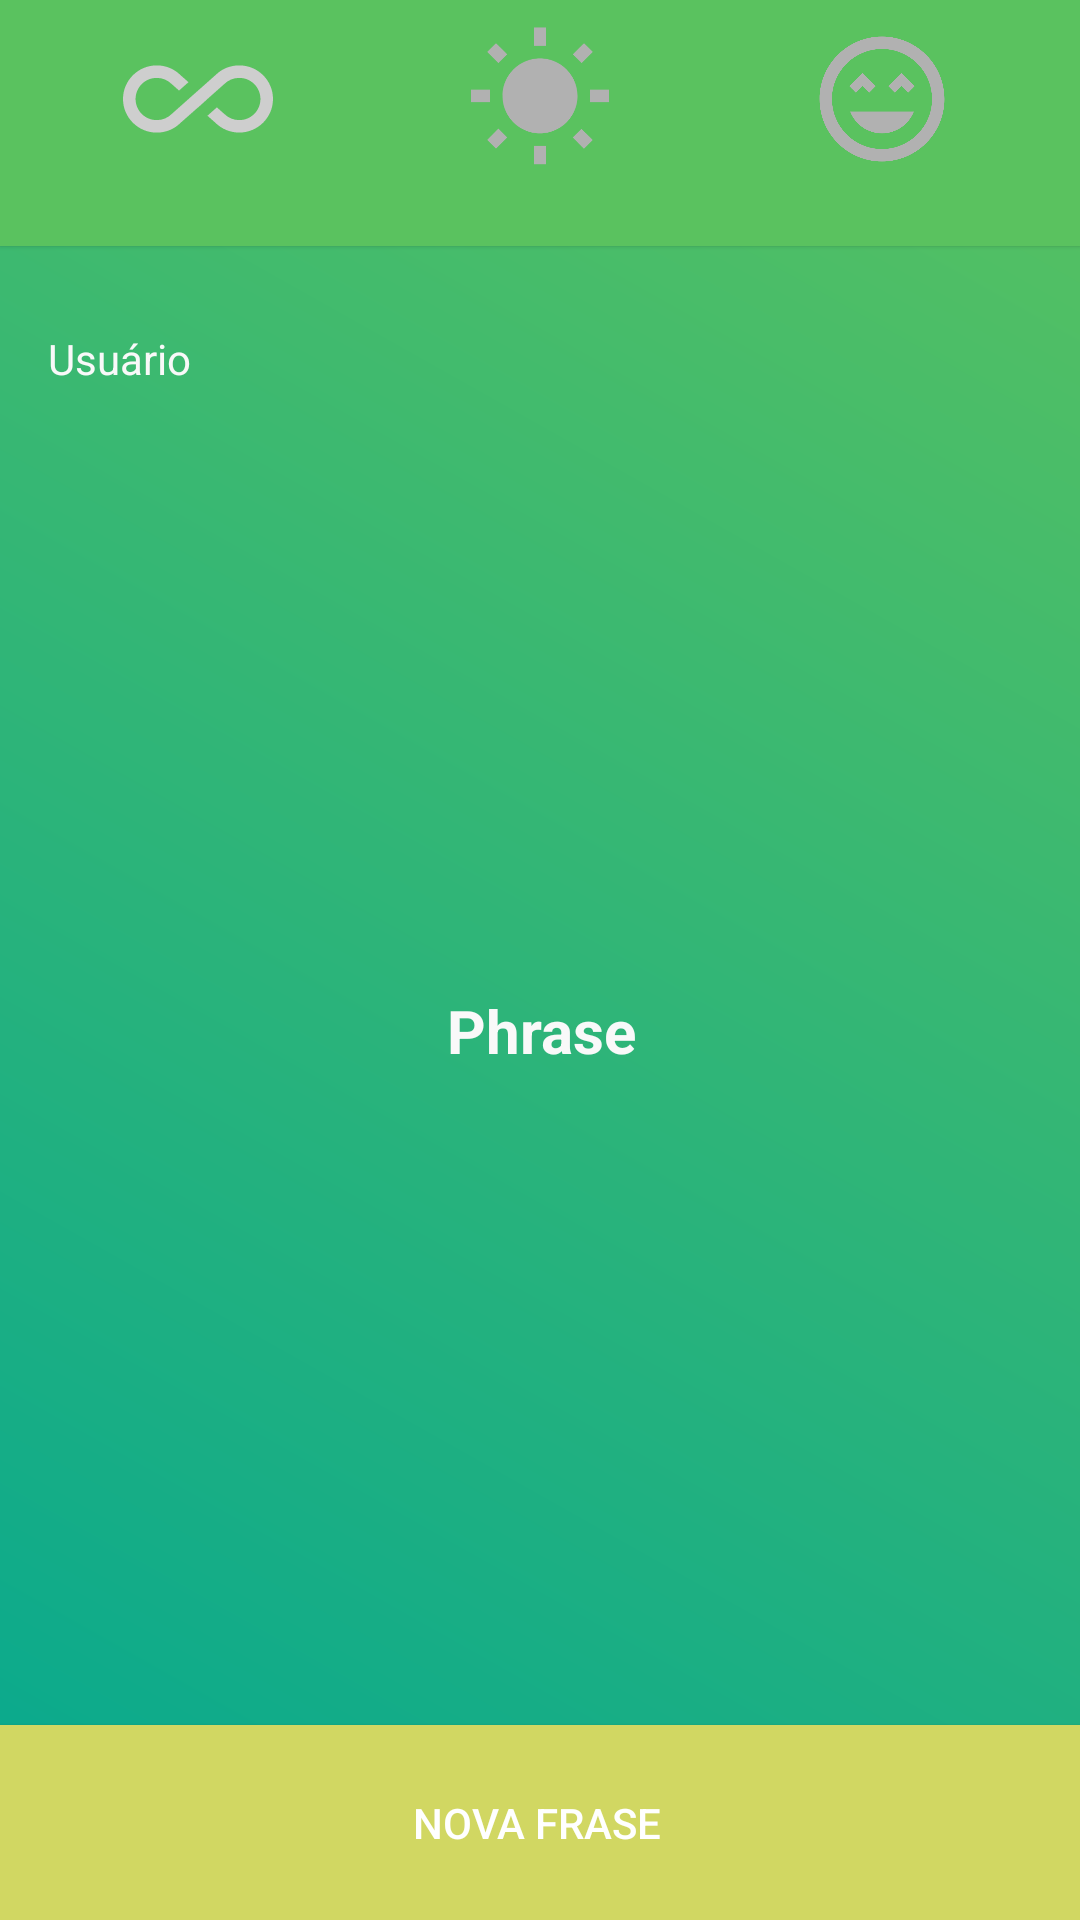

Layout XML and referenced resources for this Android screen:
<!-- AndroidManifest.xml: activity theme StatusBarCor -->
<!-- res/layout/activity_main.xml -->
<?xml version="1.0" encoding="utf-8"?>
<android.support.constraint.ConstraintLayout
        xmlns:android="http://schemas.android.com/apk/res/android"
        xmlns:tools="http://schemas.android.com/tools"
        xmlns:app="http://schemas.android.com/apk/res-auto"
        android:layout_width="match_parent"
        android:layout_height="match_parent"
        tools:context=".views.MainActivity"
        android:background="@drawable/bg_splash">

    
    <View android:layout_width="0dp"
          android:layout_height="82dp"
          android:background="@color/colorPrimary"
          app:layout_constraintEnd_toEndOf="parent"
          app:layout_constraintStart_toStartOf="parent"
          app:layout_constraintTop_toTopOf="parent"
          app:showText="false"
          android:elevation="1dp"
          android:id="@+id/view"/>

    <ImageView
            android:id="@+id/imageAll"
            android:layout_width="100dp"
            android:layout_height="50dp"
            android:src="@drawable/ic_all_unselected"
            android:layout_gravity="center_vertical"
            android:layout_weight="1"
            android:layout_marginStart="16dp"
            app:layout_constraintStart_toStartOf="parent" android:layout_marginLeft="16dp"
            android:layout_marginTop="8dp"
            app:layout_constraintTop_toTopOf="parent"
            android:elevation="2dp"
    />

    <ImageView
            android:id="@+id/imageSun"
            android:layout_width="100dp"
            android:layout_height="50dp"
            android:src="@drawable/ic_sun_unselected"
            android:layout_gravity="center_vertical"
            app:layout_constraintEnd_toStartOf="@+id/imageHappy"
            app:layout_constraintStart_toEndOf="@+id/imageAll"
            android:layout_weight="1"
            android:layout_marginTop="8dp"
            app:layout_constraintTop_toTopOf="parent"
            android:layout_marginEnd="8dp"
            android:layout_marginRight="8dp"
            android:layout_marginStart="8dp"
            android:layout_marginLeft="8dp"
            app:layout_constraintHorizontal_bias="0.492"
            android:elevation="2dp"
    />

    <ImageView
            android:id="@+id/imageHappy"
            android:layout_width="100dp"
            android:layout_height="50dp"
            android:src="@drawable/ic_happy_unselected"
            android:layout_gravity="center_vertical"
            android:layout_weight="1"
            android:layout_marginEnd="16dp"
            app:layout_constraintEnd_toEndOf="parent"
            app:layout_constraintTop_toTopOf="parent"
            android:layout_marginRight="16dp"
            android:layout_marginTop="8dp"
            android:elevation="2dp"
    />
    

    <TextView
            android:id="@+id/textUserName"
            android:layout_width="wrap_content"
            android:layout_height="wrap_content"
            android:text="Usuário"
            app:layout_constraintStart_toStartOf="parent"
            android:layout_marginLeft="8dp" android:layout_marginStart="16dp" android:layout_marginTop="28dp"
            app:layout_constraintTop_toBottomOf="@+id/view" android:textColor="@color/colorTextLighGray"/>

    <TextView
            android:id="@+id/textPhrase"
            android:layout_width="368dp"
            android:layout_height="0dp"
            android:text="Phrase"
            app:layout_constraintEnd_toEndOf="parent"
            android:layout_marginEnd="16dp" android:layout_marginRight="16dp"
            app:layout_constraintStart_toStartOf="parent" android:layout_marginLeft="16dp"
            android:layout_marginStart="16dp" android:gravity="center" android:textColor="@color/colorTextLighGray"
            android:textStyle="bold" android:textSize="20sp" android:layout_marginTop="140dp"
            app:layout_constraintTop_toBottomOf="@+id/view" android:layout_marginBottom="110dp"
            app:layout_constraintBottom_toTopOf="@+id/buttonNewPhrase"/>

    <Button
            android:id="@+id/buttonNewPhrase"
            android:layout_width="412dp"
            android:layout_height="65dp"
            android:text="Nova Frase"
            app:layout_constraintStart_toStartOf="parent"
            app:layout_constraintEnd_toEndOf="parent"
            app:layout_constraintBottom_toBottomOf="parent" app:layout_constraintHorizontal_bias="0.529"
            android:background="@color/colorAccent" android:textColor="@color/colorTextButton"/>

</android.support.constraint.ConstraintLayout>
<!-- resources referenced by this layout -->
<resources>
  <color name="colorAccent">#d1d762</color>
  <color name="colorPrimary">#5ac25f</color>
  <color name="colorTextButton">#ffffff</color>
  <color name="colorTextLighGray">#f9f9f9</color>
  <!-- drawable bg_splash (drawable) -->
  <?xml version="1.0" encoding="utf-8"?>
  <shape xmlns:android="http://schemas.android.com/apk/res/android">
  
      <gradient android:angle="225"
                android:endColor="@color/colorPrimaryDark"
                android:startColor="@color/colorPrimary"
      />
  
  </shape>
  <!-- drawable ic_all_unselected (drawable) -->
  <vector xmlns:android="http://schemas.android.com/apk/res/android"
          android:width="24dp"
          android:height="24dp"
          android:viewportWidth="24.0"
          android:viewportHeight="24.0">
      <path
          android:fillColor="#cecece"
          android:pathData="M18.6,6.62c-1.44,0 -2.8,0.56 -3.77,1.53L12,10.66 10.48,12h0.01L7.8,14.39c-0.64,0.64 -1.49,0.99 -2.4,0.99 -1.87,0 -3.39,-1.51 -3.39,-3.38S3.53,8.62 5.4,8.62c0.91,0 1.76,0.35 2.44,1.03l1.13,1 1.51,-1.34L9.22,8.2C8.2,7.18 6.84,6.62 5.4,6.62 2.42,6.62 0,9.04 0,12s2.42,5.38 5.4,5.38c1.44,0 2.8,-0.56 3.77,-1.53l2.83,-2.5 0.01,0.01L13.52,12h-0.01l2.69,-2.39c0.64,-0.64 1.49,-0.99 2.4,-0.99 1.87,0 3.39,1.51 3.39,3.38s-1.52,3.38 -3.39,3.38c-0.9,0 -1.76,-0.35 -2.44,-1.03l-1.14,-1.01 -1.51,1.34 1.27,1.12c1.02,1.01 2.37,1.57 3.82,1.57 2.98,0 5.4,-2.41 5.4,-5.38s-2.42,-5.37 -5.4,-5.37z"/>
      
      
  </vector>
  <!-- drawable ic_happy_unselected (drawable) -->
  <vector xmlns:android="http://schemas.android.com/apk/res/android"
          android:width="24dp"
          android:height="24dp"
          android:viewportWidth="24.0"
          android:viewportHeight="24.0">
      <path
              android:fillColor="#b1b1b1"
              android:pathData="M11.99,2C6.47,2 2,6.47 2,12s4.47,10 9.99,10S22,17.53 22,12 17.52,2 11.99,2zM12,20c-4.42,0 -8,-3.58 -8,-8s3.58,-8 8,-8 8,3.58 8,8 -3.58,8 -8,8zM13,9.94L14.06,11l1.06,-1.06L16.18,11l1.06,-1.06 -2.12,-2.12zM8.88,9.94L9.94,11 11,9.94 8.88,7.82 6.76,9.94 7.82,11zM12,17.5c2.33,0 4.31,-1.46 5.11,-3.5L6.89,14c0.8,2.04 2.78,3.5 5.11,3.5z"/>
  </vector>
  <!-- drawable ic_sun_unselected (drawable) -->
  <vector xmlns:android="http://schemas.android.com/apk/res/android"
          android:width="24dp"
          android:height="24dp"
          android:viewportWidth="24.0"
          android:viewportHeight="24.0">
      <path
          android:fillColor="#b1b1b1"
          android:pathData="M6.76,4.84l-1.8,-1.79 -1.41,1.41 1.79,1.79 1.42,-1.41zM4,10.5L1,10.5v2h3v-2zM13,0.55h-2L11,3.5h2L13,0.55zM20.45,4.46l-1.41,-1.41 -1.79,1.79 1.41,1.41 1.79,-1.79zM17.24,18.16l1.79,1.8 1.41,-1.41 -1.8,-1.79 -1.4,1.4zM20,10.5v2h3v-2h-3zM12,5.5c-3.31,0 -6,2.69 -6,6s2.69,6 6,6 6,-2.69 6,-6 -2.69,-6 -6,-6zM11,22.45h2L13,19.5h-2v2.95zM3.55,18.54l1.41,1.41 1.79,-1.8 -1.41,-1.41 -1.79,1.8z"/>
  </vector>
  <style name="StatusBarCor" parent="@style/Theme.AppCompat">
          <item name="windowNoTitle">true</item>
          <item name="windowActionBar">false</item>
      </style>
  <color name="colorPrimaryDark">#05a890</color>
</resources>
